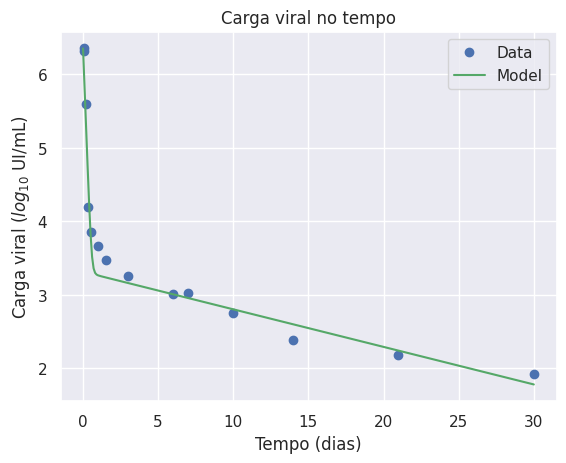

Python code for this plot:
import matplotlib.pyplot as plt

from scipy.integrate import odeint
from scipy.spatial import distance
from scipy.interpolate import InterpolatedUnivariateSpline

import numpy as np

import seaborn as sns

import os

sns.set()

def dinamica_Extracelular(y, t, beta, delta, epsilon, p, c, k):
    
    # inicializa com zeros
    dy = np.zeros(4)
    
    # equacoes: y[0] = T, y[1] = I, y[2] = E, y[3] = V

    dy[0] = - beta*y[3]*y[0]
    dy[1] = k*y[2] - delta*y[1]
    dy[2] = beta*y[3]*y[0] - k*y[2]
    dy[3] = (1 - epsilon)*p*y[1] - c*y[3]  

    return dy

def plot(t_pts, solve):
    
    v = solve[:,3]
    log_v = np.log10(v)
    plt.plot(t_pts, log_v, '-g')
    plt.title("Carga viral no tempo")
    plt.ylabel("Carga viral ($log_{10}$ UI/mL)")
    plt.xlabel("Tempo (dias)")
    plt.legend(["Data", "Model"])

    
def solver(delta, epsilon, p, c, k, V0, days):
    
    # passo
    h = 0.1
    # Dias simulados
    t_range = np.linspace(0, days, int(days/h))

    # condicoes iniciais
    T0 = 1.85*10**7
    beta = 5*10**-8
    E0 = beta*T0*V0
    I0 = k*E0
        
    yinit = np.array([T0,I0,E0,V0], dtype='f')
    return t_range, odeint(dinamica_Extracelular, yinit, t_range, args=(beta, delta, epsilon, p, c, k))

def custo(param_adj, t_exp, data_exp, days):
    
    t_range, sol = solver(param_adj[0], param_adj[1], param_adj[2], param_adj[3], param_adj[4], 10**data_exp[0], days)

    solV = sol[:,3]
    for v in solV:
        if v < 0:
            return 100000
    logsolV = np.log10(solV)
    
    ius = InterpolatedUnivariateSpline(t_exp, data_exp)
    
    yi = ius(t_range)
    
    dst = distance.euclidean(logsolV, yi)
    return dst


if __name__ == "__main__":
    
    delta = 0.117803334
    epsilon = 0.998846228
    p = 1.209706709
    c = 12.29316611
    k = 7.518650959

    beta = 5*10**-8
    days = 30

    # --- for patient B06
    PATB06 = [6.3780, 6.4109, 5.6277, 4.4948, 3.9268, 3.1973, 2.8537, 2.5340, 2.4378,
              2.3404, 2.3345, 2.2355, 2.0492, 2.1173]
    t_exp1 = [0.04, 0.08, 0.17, 0.33, 0.50, 0.92, 1.50, 2.95, 4.89, 6.88, 8.85, 13.85, 20.86, 27.96]
    # --------------------------------------------------------------------------------------------------------
    # --- for patient B16
    PATB16 = [6.3541, 6.3212, 5.5915, 4.1949, 3.8517, 3.6651, 3.4814, 3.2529, 3.0120,
              3.0302, 2.7528, 2.3838, 2.1818, 1.9243]
    t_exp2 = [0.04, 0.08, 0.17, 0.34, 0.50, 1.00, 1.50, 3.01, 6.01, 7.00, 9.99, 14.00, 20.98, 30.01]
    # --------------------------------------------------------------------------------------------------------
    # --- for patient B17
    PATB17 = [6.4885, 6.5486, 5.6096, 4.4266, 3.8878, 3.2076, 3.1626, 2.9128, 2.8432,
              2.7474, 2.7016, 2.3541, 2.0453, 1.4914]
    t_exp3 = [0.04, 0.08, 0.17, 0.33, 0.50, 1.01, 1.50, 2.99, 6.03, 7.02, 9.98, 14.04, 21.03, 30.03]
    # --------------------------------------------------------------------------------------------------------
    # --- for patient C05
    PATC05 = [6.394490, 6.254302, 5.833741, 4.727484, 3.889414, 3.261501, 3.182415, 2.990339,
              2.609594, 2.527630, 2.743510, 2.694605, 2.227887, 1.863323]
    t_exp4 = [0.04, 0.08, 0.17, 0.33, 0.50, 1.00, 1.50, 2.86, 6.91, 8.86, 9.88, 13.90, 21.87, 30.87]
    # --------------------------------------------------------------------------------------------------------
    # --- for patient C06
    PATC06 = [6.839431, 6.735814, 6.452393, 5.340039, 4.581198, 3.481012, 3.164055, 2.780317, 2.484300,
              2.509203, 2.369216, 1.949390, 1.623249, 1.556303]
    t_exp5 = [0.04, 0.08, 0.17, 0.33, 0.48, 1.00, 1.50, 2.94, 5.99, 7.01, 9.91, 15.00, 22.00, 28.02]
    # --------------------------------------------------------------------------------------------------------
    # --- for patient C09
    PATC09 = [6.424965, 6.303063, 6.028728, 4.642148, 4.349588, 3.484015, 3.243286, 2.816904, 2.576341,
              2.089905, 2.025306, 1.698970, 1.278754, 1.342423]
    t_exp6 = [0.04, 0.08, 0.17, 0.34, 0.50, 1.00, 1.50, 2.96, 3.94, 7.94, 9.95, 14.94, 24.03, 30.94]
    # --------------------------------------------------------------------------------------------------------
    # --- average of pats
    AVERAGE_PATS = [6.47991433, 6.42897983, 5.857277, 4.63766183, 4.08108333, 3.38275467, 3.18124267, 2.88121,
                    2.66053917, 2.54078967, 2.487822, 2.21939417, 1.90103167, 1.7158415]

    #plt.plot(t_exp1, PATB06, 'o')
    plt.plot(t_exp2, PATB16, 'o')
    #plt.plot(t_exp3, PATB17, 'o')
    #plt.plot(t_exp4, PATC05, 'o')
    #plt.plot(t_exp5, PATC06, 'o')
    #plt.plot(t_exp6, PATC09, 'o')
    #plt.plot(t_exp6, AVERAGE_PATS, 'o')
    
    t_range, sol = solver(delta, epsilon, p, c, k, 10**PATB16[0], days)

    plot(t_range, sol)

'''
    # Tempo das medicoes e da discretizacao do modelo
    x = [0.04, 0.08, 0.17, 0.34, 0.50, 1.00, 1.50, 2.96, 3.94, 7.94, 9.95, 14.94, 24.03, 30.94]

    # Media do resultado experimental
    y = [6.47991433, 6.42897983, 5.857277, 4.63766183, 4.08108333, 3.38275467,
         3.18124267, 2.88121, 2.66053917, 2.54078967, 2.487822, 2.21939417,
         1.90103167, 1.7158415]

    # Desvio padrao dos dados
    yerr = [0.182129952, 0.182630388, 0.337284052, 0.390495914, 0.307469046, 0.18942229,
            0.200947972, 0.239112485, 0.222385492, 0.324597051, 0.294209462, 0.350716883,
            0.372253077, 0.297196377]

    plt.errorbar(x, y, yerr=yerr, fmt='.k')
    '''

cwd = os.getcwd()
plt.savefig(cwd+"/P2_Average.png", dpi=300)

plt.show()
